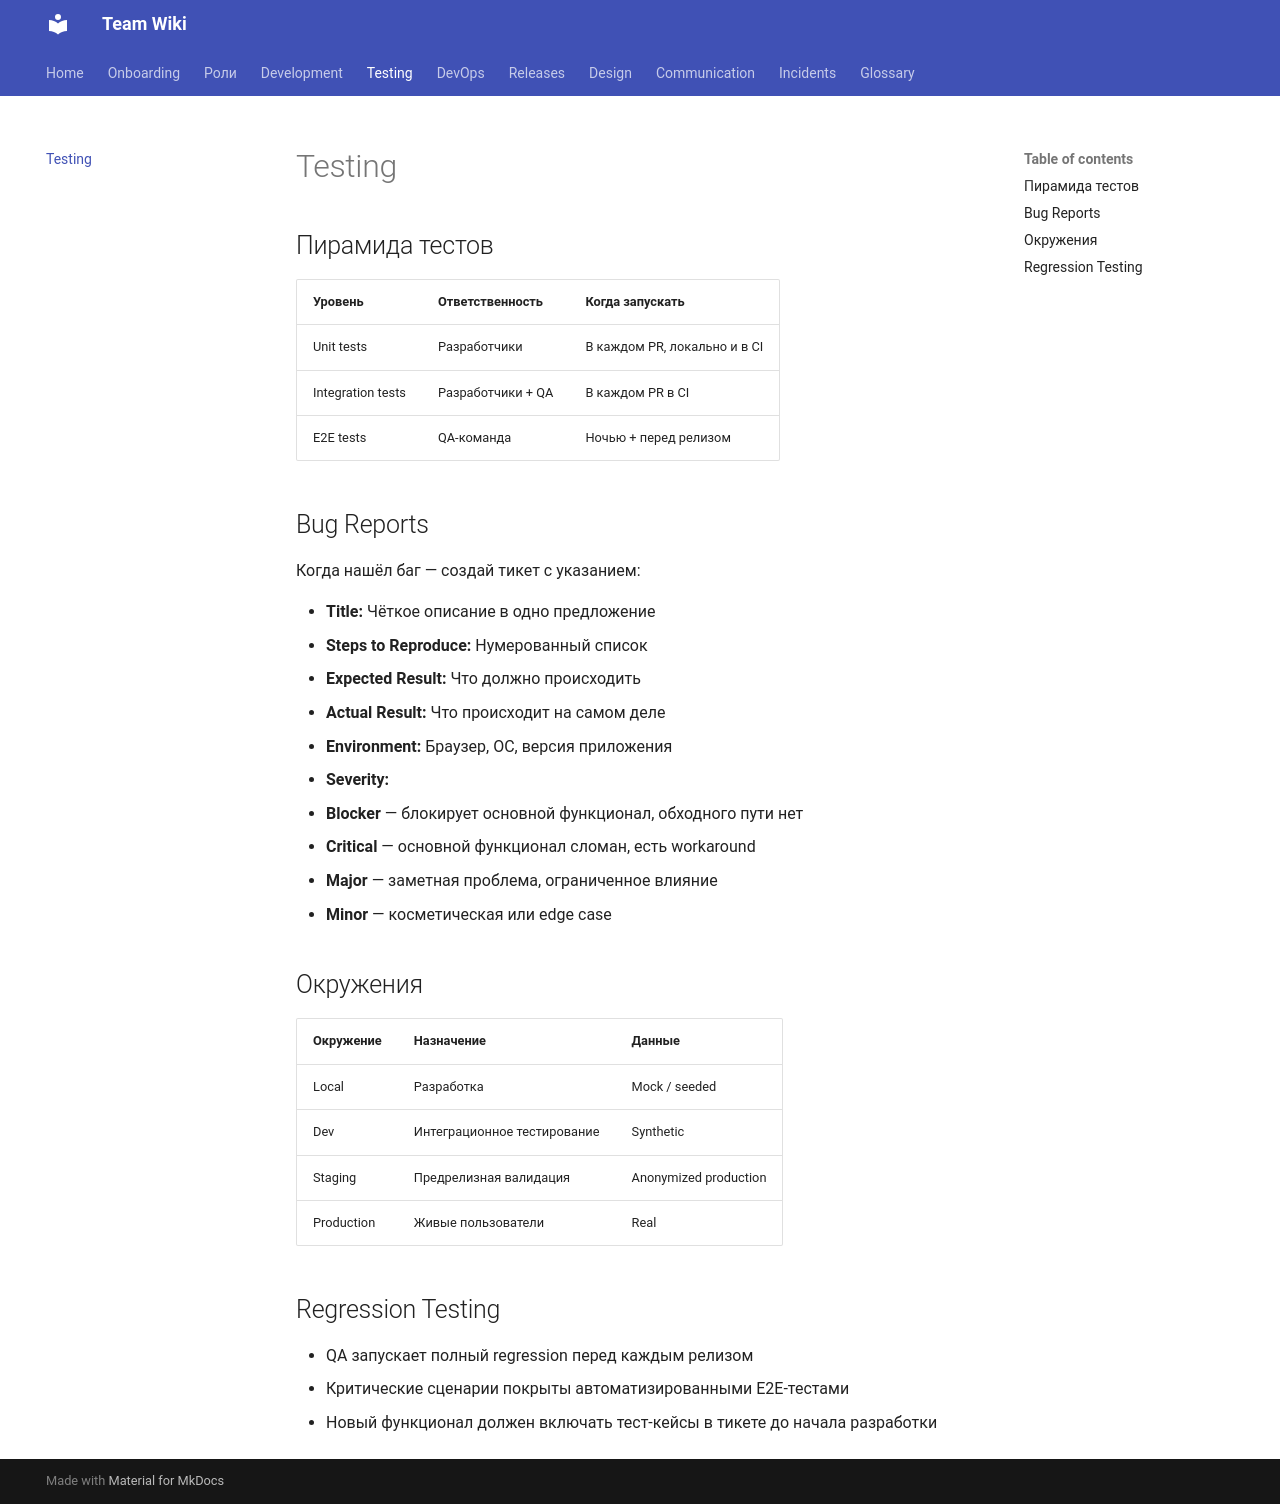

repository: nexorqk/team-wiki · page: testing/index.html · generator: mkdocs

# Testing

## Пирамида тестов

| Уровень | Ответственность | Когда запускать |
|---------|-----------------|-----------------|
| Unit tests | Разработчики | В каждом PR, локально и в CI |
| Integration tests | Разработчики + QA | В каждом PR в CI |
| E2E tests | QA-команда | Ночью + перед релизом |

## Bug Reports

Когда нашёл баг — создай тикет с указанием:

- **Title:** Чёткое описание в одно предложение
- **Steps to Reproduce:** Нумерованный список
- **Expected Result:** Что должно происходить
- **Actual Result:** Что происходит на самом деле
- **Environment:** Браузер, ОС, версия приложения
- **Severity:**
  - **Blocker** — блокирует основной функционал, обходного пути нет
  - **Critical** — основной функционал сломан, есть workaround
  - **Major** — заметная проблема, ограниченное влияние
  - **Minor** — косметическая или edge case

## Окружения

| Окружение | Назначение | Данные |
|-----------|------------|--------|
| Local | Разработка | Mock / seeded |
| Dev | Интеграционное тестирование | Synthetic |
| Staging | Предрелизная валидация | Anonymized production |
| Production | Живые пользователи | Real |

## Regression Testing

- QA запускает полный regression перед каждым релизом
- Критические сценарии покрыты автоматизированными E2E-тестами
- Новый функционал должен включать тест-кейсы в тикете до начала разработки
